Run: headless pygame with SDL's dummy video driver; simulated clock (each Clock.tick advances the game by its frame time, no real sleeping); random seed 0; keys injected as events and as key.get_pressed() state; no mouse input; restart key R tapped at the start of phases 3 and 4.
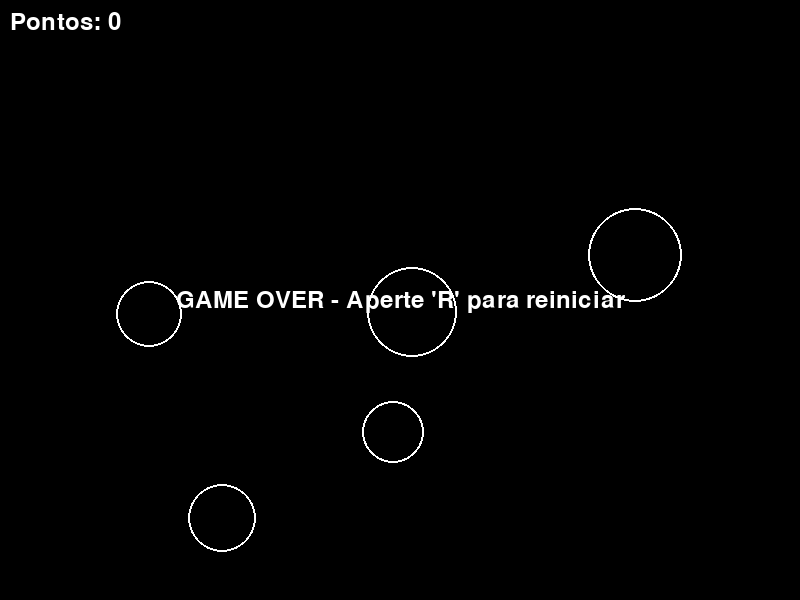
Frame 1 of 4 · flips 1–60 · no input
Frame 2 of 4 · flips 61–180 · tapped SPACE, RETURN · held RIGHT (→), D · screen unchanged from frame 1, image omitted
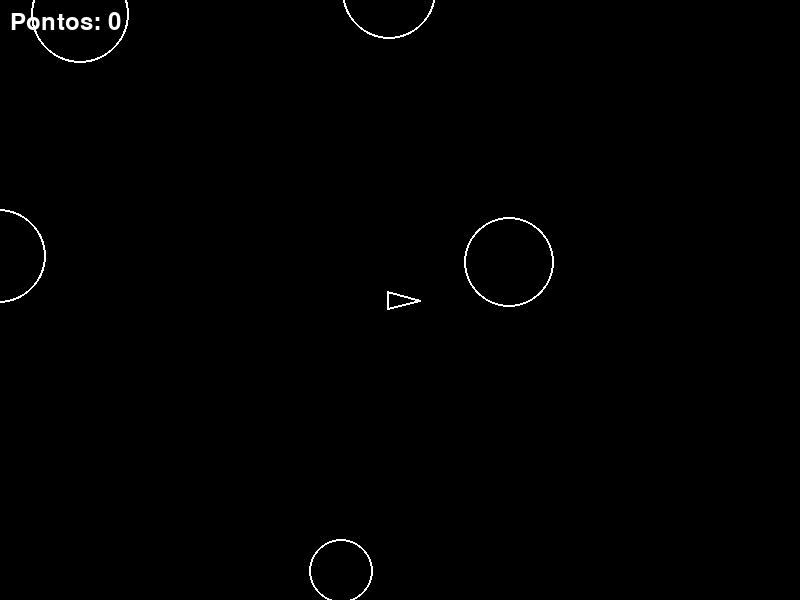
Frame 3 of 4 · flips 181–300 · tapped R · held DOWN (↓), S
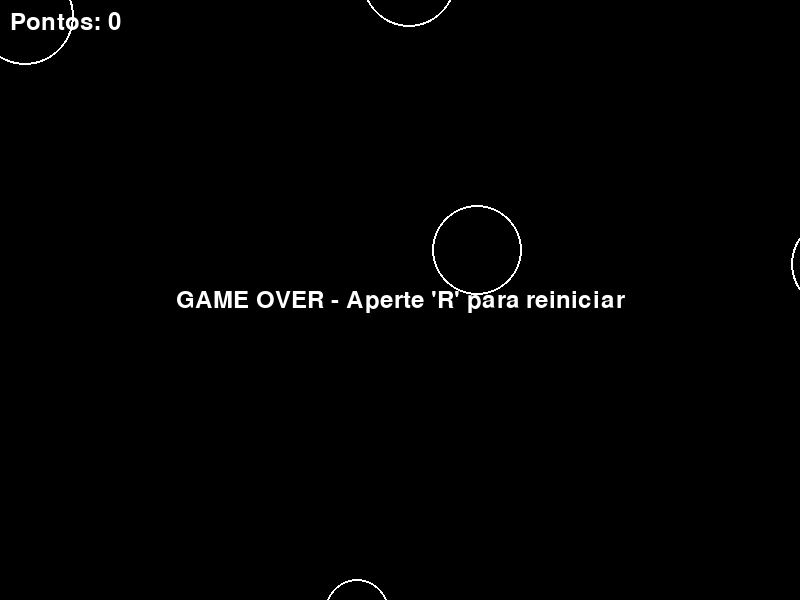
Frame 4 of 4 · flips 301–420 · tapped R · held LEFT (←), A, UP (↑), W

The pygame program that drew these frames:

import pygame
import math
import random

# Inicializa a fonte do Pygame
pygame.font.init()
fonte = pygame.font.SysFont("Arial", 36)

pontuacao = 0
game_over = False # Controla se o jogo acabou ou não
numero_asteroides = 5 # <-- NOVA VARIÁVEL

# Configurações da tela
LARGURA, ALTURA = 800, 600
tela = pygame.display.set_mode((LARGURA, ALTURA))
pygame.display.set_caption("Mini Asteroids")
relogio = pygame.time.Clock()

# Cores
PRETO = (0, 0, 0)
BRANCO = (255, 255, 255)

class Nave:
    def __init__(self):
        self.posicao = pygame.math.Vector2(LARGURA / 2, ALTURA / 2)
        self.velocidade = pygame.math.Vector2(0, 0)
        self.angulo = 0  
        self.aceleracao = 0.2
        self.atrito = 0.98 
        self.acelerando = False # <-- NOVA VARIÁVEL para saber se estamos acelerando

    def atualizar(self, teclas):
        if teclas[pygame.K_LEFT]:
            self.angulo -= 5
        if teclas[pygame.K_RIGHT]:
            self.angulo += 5

        # Verifica se estamos apertando para cima
        self.acelerando = teclas[pygame.K_UP]
        
        if self.acelerando:
            radianos = math.radians(self.angulo)
            direcao = pygame.math.Vector2(math.cos(radianos), math.sin(radianos))
            self.velocidade += direcao * self.aceleracao

        self.velocidade *= self.atrito
        self.posicao += self.velocidade

        if self.posicao.x > LARGURA: self.posicao.x = 0
        elif self.posicao.x < 0: self.posicao.x = LARGURA
        if self.posicao.y > ALTURA: self.posicao.y = 0
        elif self.posicao.y < 0: self.posicao.y = ALTURA

    def desenhar(self, superficie):
        rad = math.radians(self.angulo)
        
        ponta = pygame.math.Vector2(math.cos(rad), math.sin(rad)) * 20
        esq = pygame.math.Vector2(math.cos(rad - 2.5), math.sin(rad - 2.5)) * 15
        dir_p = pygame.math.Vector2(math.cos(rad + 2.5), math.sin(rad + 2.5)) * 15

        pontos = [
            (self.posicao.x + ponta.x, self.posicao.y + ponta.y),
            (self.posicao.x + esq.x, self.posicao.y + esq.y),
            (self.posicao.x + dir_p.x, self.posicao.y + dir_p.y)
        ]
        
        pygame.draw.polygon(superficie, BRANCO, pontos, 2)

        # --- NOVO: DESENHA O FOGO SE ESTIVER ACELERANDO ---
        if self.acelerando:
            # Pega o ângulo oposto (radianos + Pi, que equivale a 180 graus)
            # O random faz o tamanho do fogo variar para parecer que está piscando
            tamanho_fogo = random.randint(20, 35)
            fogo_vetor = pygame.math.Vector2(math.cos(rad + math.pi), math.sin(rad + math.pi)) * tamanho_fogo
            
            ponto_fogo = (self.posicao.x + fogo_vetor.x, self.posicao.y + fogo_vetor.y)
            
            # Desenha duas linhas laranjas saindo da traseira da nave até o ponto do fogo
            COR_FOGO = (120, 81, 169) # Laranja
            pygame.draw.line(superficie, COR_FOGO, pontos[1], ponto_fogo, 2)
            pygame.draw.line(superficie, COR_FOGO, pontos[2], ponto_fogo, 2)
        # --------------------------------------------------
        
        pygame.draw.polygon(superficie, BRANCO, pontos, 2)
class Tiro:
    def __init__(self, x, y, angulo):
        # O tiro nasce exatamente na posição (ponto) onde a nave está
        self.posicao = pygame.math.Vector2(x, y)
        
        # Calculamos a direção para onde a nave está apontando
        radianos = math.radians(angulo)
        direcao = pygame.math.Vector2(math.cos(radianos), math.sin(radianos))
        
        # Multiplicamos por 10 porque o tiro precisa ser muito mais rápido que a nave
        self.velocidade = direcao * 10

    def atualizar(self):
        # O tiro apenas avança, não sofre atrito nem precisa de aceleração
        self.posicao += self.velocidade

    def desenhar(self, superficie):
        # Desenhamos uma bolinha (círculo) branca pequena
        pygame.draw.circle(superficie, BRANCO, (int(self.posicao.x), int(self.posicao.y)), 3)

class Asteroide:
    # Adicionamos parâmetros opcionais (x, y, raio)
    def __init__(self, x=None, y=None, raio=None):
        # Se passarmos o X e Y, ele nasce lá. Se não, nasce aleatório.
        if x is not None and y is not None:
            self.posicao = pygame.math.Vector2(x, y)
        else:
            self.posicao = pygame.math.Vector2(random.randint(0, LARGURA), random.randint(0, ALTURA))
        
        # Se passarmos o raio, ele usa. Se não, cria um asteroide grande (30 a 50)
        if raio is not None:
            self.raio = raio
        else:
            self.raio = random.randint(30, 50)

        # VETOR: Direção e velocidade aleatórias continuam iguais
        angulo = random.uniform(0, 360)
        radianos = math.radians(angulo)
        direcao = pygame.math.Vector2(math.cos(radianos), math.sin(radianos))
        self.velocidade = direcao * random.uniform(1, 3)

    def atualizar(self):
        self.posicao += self.velocidade
        
        if self.posicao.x > LARGURA + self.raio: self.posicao.x = -self.raio
        elif self.posicao.x < -self.raio: self.posicao.x = LARGURA + self.raio
        if self.posicao.y > ALTURA + self.raio: self.posicao.y = -self.raio
        elif self.posicao.y < -self.raio: self.posicao.y = ALTURA + self.raio

    def desenhar(self, superficie):
        pygame.draw.circle(superficie, BRANCO, (int(self.posicao.x), int(self.posicao.y)), self.raio, 2)
# Instancia os objetos do jogo
jogador = Nave()
tiros = []
asteroides = []
for _ in range(5):
    asteroides.append(Asteroide())

  
# Loop principal do jogo
rodando = True
while rodando:
    relogio.tick(60)
    
    # 1. EVENTOS
    for evento in pygame.event.get():
        if evento.type == pygame.QUIT:
            rodando = False
        elif evento.type == pygame.KEYDOWN:
            # Só atira se NÃO estiver em Game Over
            if evento.key == pygame.K_SPACE and not game_over:
                novo_tiro = Tiro(jogador.posicao.x, jogador.posicao.y, jogador.angulo)
                tiros.append(novo_tiro)
            # Reinicia o jogo se apertar 'R'
            elif evento.key == pygame.K_r and game_over:
                jogador = Nave()
                tiros = []
                asteroides = []
                numero_asteroides = 5 # <-- RESETA A DIFICULDADE AQUI
                for _ in range(numero_asteroides):
                    asteroides.append(Asteroide())
                pontuacao = 0
                game_over = False

    # 2. LÓGICA E ATUALIZAÇÕES (Só rodam se o jogo não acabou)
    if not game_over:
        teclas = pygame.key.get_pressed()
        jogador.atualizar(teclas)

        for tiro in tiros:
            tiro.atualizar()
        for asteroide in asteroides:
            asteroide.atualizar()

        # Colisão TIRO x ASTEROIDE
        tiros_destruidos = []
        asteroides_destruidos = []
        novos_asteroides = []

        for tiro in tiros:
            for asteroide in asteroides:
                distancia = tiro.posicao.distance_to(asteroide.posicao)
                if distancia < asteroide.raio:
                    tiros_destruidos.append(tiro)
                    asteroides_destruidos.append(asteroide)
                    
                    # GANHA PONTOS! 100 por asteroide grande, 50 por pequeno
                    if asteroide.raio > 20:
                        pontuacao += 100
                        novo_raio = asteroide.raio // 2
                        novos_asteroides.append(Asteroide(asteroide.posicao.x, asteroide.posicao.y, novo_raio))
                        novos_asteroides.append(Asteroide(asteroide.posicao.x, asteroide.posicao.y, novo_raio))
                    else:
                        pontuacao += 50
                    break 

        for tiro in tiros_destruidos:
            if tiro in tiros: tiros.remove(tiro)
        for asteroide in asteroides_destruidos:
            if asteroide in asteroides: asteroides.remove(asteroide)
        asteroides.extend(novos_asteroides)

        # Colisão NAVE x ASTEROIDE
        raio_colisao_nave = 15
        for asteroide in asteroides:
            distancia = jogador.posicao.distance_to(asteroide.posicao)
            if distancia < asteroide.raio + raio_colisao_nave:
                game_over = True # Em vez de fechar, ativamos o Game Over!

    if len(asteroides) == 0:
            numero_asteroides += 1 # Aumenta a dificuldade (+1 asteroide)
            
            for _ in range(numero_asteroides):
                asteroides.append(Asteroide())
    # 3. RENDERIZAÇÃO (DESENHO)
    tela.fill(PRETO)
    
    # Só desenha a nave se não for Game Over
    if not game_over:
        jogador.desenhar(tela)
    
    for tiro in tiros:
        tiro.desenhar(tela)
    for asteroide in asteroides:
        asteroide.desenhar(tela)
        
    # Desenha a Pontuação na tela (canto superior esquerdo)
    texto_pontos = fonte.render(f"Pontos: {pontuacao}", True, BRANCO)
    tela.blit(texto_pontos, (10, 10))

    # Desenha a mensagem de Game Over no centro da tela
    if game_over:
        texto_go = fonte.render("GAME OVER - Aperte 'R' para reiniciar", True, BRANCO)
        # Calcula o centro da tela para o texto
        rect_texto = texto_go.get_rect(center=(LARGURA/2, ALTURA/2))
        tela.blit(texto_go, rect_texto)
    
    pygame.display.flip()

pygame.quit()
